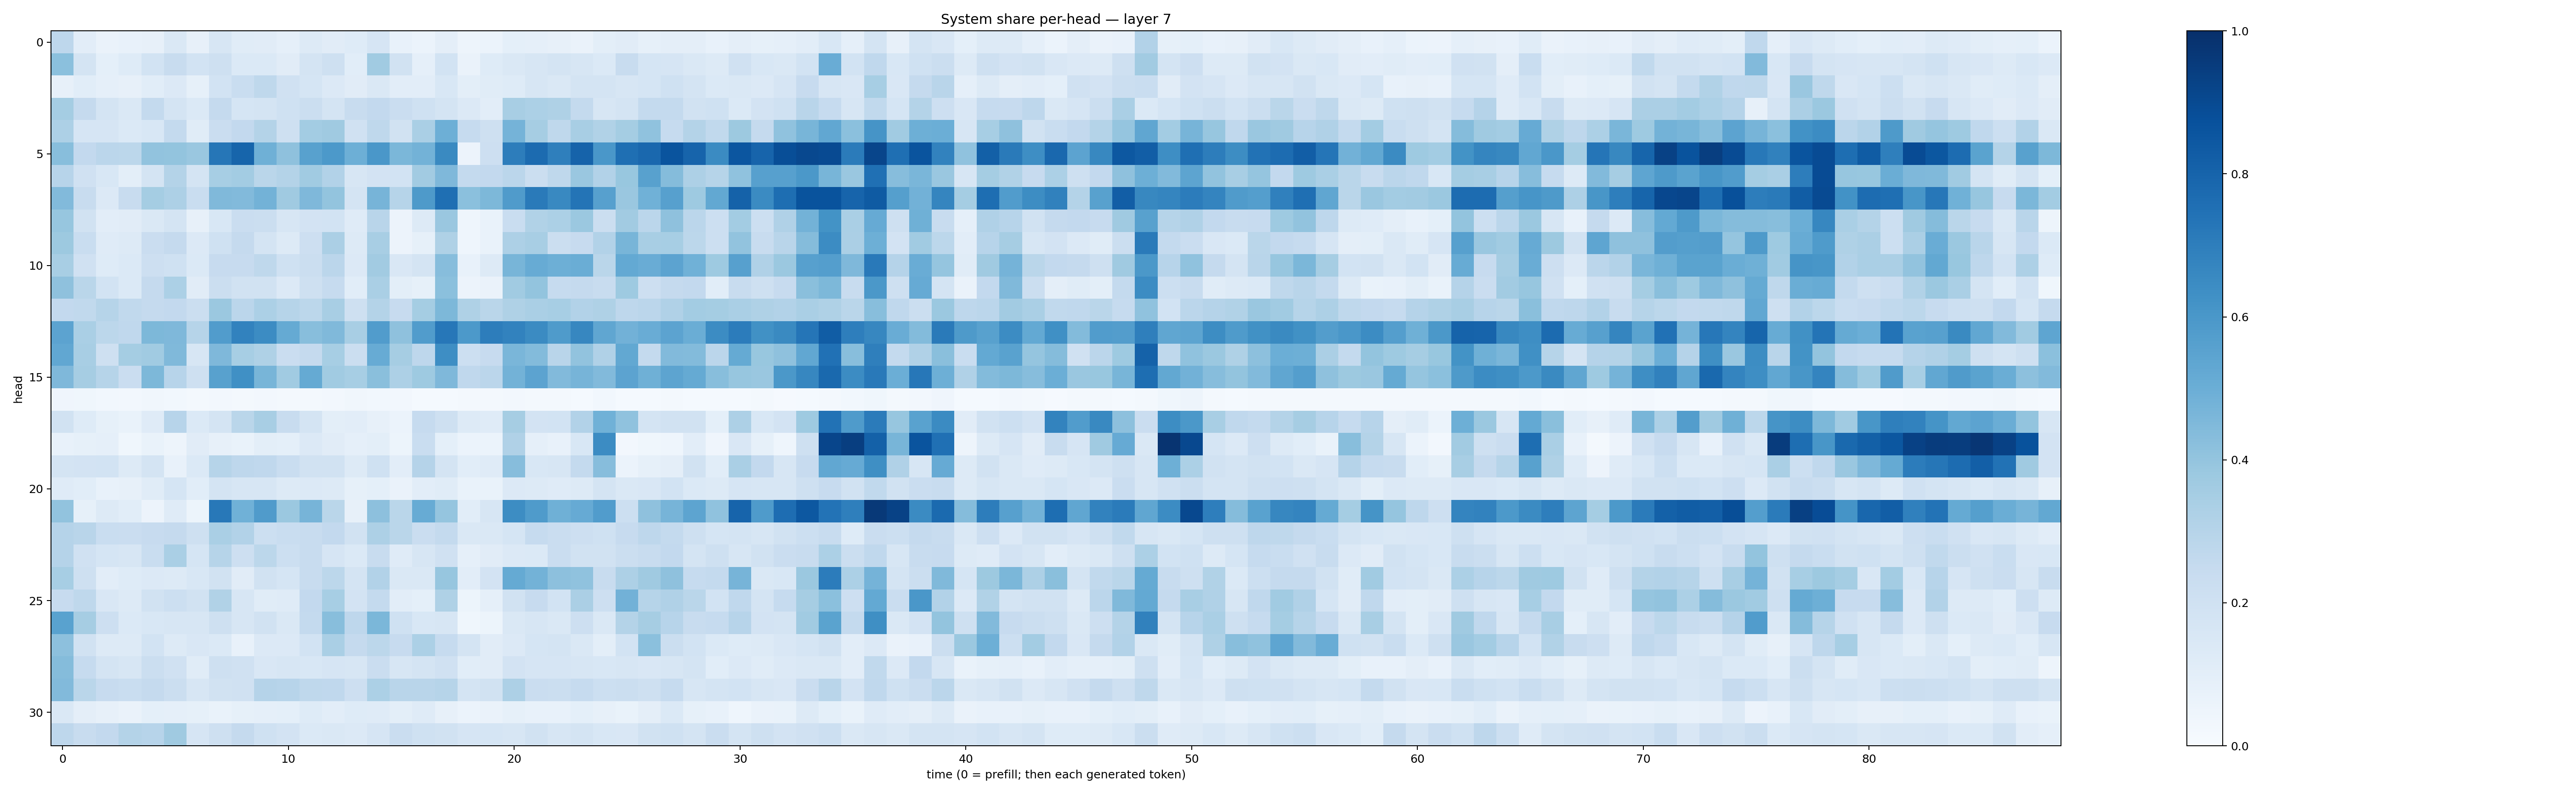

The table this chart was drawn from, first rows:
0.2769001, 0.102880605, 0.063354895, 0.07193041, 0.0800715, 0.14666075, 0.07831548, 0.16291437, 0.113391526, 0.11242942, 0.08665076, 0.1279295, 0.11287068, 0.12484244, 0.1665084, 0.07034123, 0.059659474, 0.09494024, 0.04963544, 0.060524408, 0.09143724, 0.08819672, 0.07954179, 0.06304972
0.4201, 0.1734, 0.09155, 0.1215, 0.187, 0.2378, 0.1854, 0.2038, 0.1403, 0.1401, 0.1107, 0.1742, 0.2049, 0.1069, 0.3661, 0.1904, 0.08922, 0.1867, 0.06351, 0.1211, 0.1464, 0.1589, 0.172, 0.159
0.07995, 0.1063, 0.08959, 0.0789, 0.108, 0.1359, 0.08244, 0.1846, 0.2323, 0.2705, 0.1955, 0.1701, 0.1357, 0.1111, 0.1413, 0.1045, 0.1039, 0.155, 0.1014, 0.1157, 0.1237, 0.1602, 0.1442, 0.1737
0.3546, 0.25, 0.1735, 0.1431, 0.2578, 0.1758, 0.1402, 0.2514, 0.1707, 0.177, 0.1998, 0.2222, 0.1756, 0.2346, 0.2585, 0.2278, 0.2002, 0.1749, 0.1348, 0.1053, 0.3417, 0.3304, 0.3205, 0.2558
0.3253, 0.1662, 0.167, 0.1388, 0.1532, 0.2569, 0.1163, 0.2293, 0.259, 0.3067, 0.2098, 0.3562, 0.3685, 0.1981, 0.2722, 0.1947, 0.3376, 0.4922, 0.247, 0.2071, 0.4765, 0.3514, 0.2701, 0.3402
0.4294, 0.2608, 0.2851, 0.278, 0.4038, 0.4012, 0.3838, 0.7297, 0.7961, 0.4884, 0.4111, 0.5549, 0.5909, 0.4954, 0.5983, 0.4595, 0.4781, 0.653, 0.05487, 0.2115, 0.6996, 0.77, 0.6935, 0.8035
0.2952, 0.199, 0.1534, 0.1016, 0.1724, 0.3052, 0.1784, 0.3465, 0.3561, 0.2859, 0.3067, 0.3656, 0.309, 0.1579, 0.1811, 0.185, 0.3597, 0.4514, 0.2545, 0.2606, 0.2837, 0.2259, 0.2713, 0.3853
0.4426, 0.2356, 0.1342, 0.2373, 0.354, 0.3256, 0.2315, 0.4479, 0.4418, 0.4797, 0.3701, 0.4494, 0.4003, 0.1737, 0.4703, 0.2988, 0.5862, 0.7557, 0.4199, 0.4556, 0.5792, 0.7114, 0.6577, 0.7361
0.3926, 0.1886, 0.1023, 0.1116, 0.1474, 0.1723, 0.0802, 0.1538, 0.2289, 0.222, 0.1568, 0.1831, 0.1851, 0.1195, 0.2908, 0.05817, 0.1318, 0.3865, 0.0442, 0.06825, 0.2337, 0.315, 0.3298, 0.3797
0.3787, 0.232, 0.1188, 0.1279, 0.2291, 0.2513, 0.1354, 0.2002, 0.2512, 0.1785, 0.1286, 0.2132, 0.3357, 0.1273, 0.3405, 0.05604, 0.08395, 0.3241, 0.04427, 0.06819, 0.3244, 0.3412, 0.2224, 0.2447
0.3401, 0.1983, 0.1234, 0.1402, 0.2148, 0.2018, 0.1367, 0.2456, 0.2436, 0.273, 0.2016, 0.2261, 0.2826, 0.1362, 0.363, 0.1513, 0.1742, 0.4325, 0.07678, 0.1276, 0.4665, 0.5084, 0.496, 0.5019
0.4112, 0.2867, 0.1836, 0.1382, 0.2501, 0.3316, 0.1129, 0.2223, 0.1886, 0.1897, 0.1363, 0.2094, 0.2474, 0.1058, 0.3362, 0.09823, 0.08474, 0.4206, 0.05586, 0.06413, 0.3672, 0.3986, 0.2475, 0.2504
0.2583, 0.2626, 0.2988, 0.2621, 0.25, 0.2616, 0.2258, 0.3803, 0.284, 0.3291, 0.2985, 0.2791, 0.3403, 0.2048, 0.3077, 0.2451, 0.3519, 0.4559, 0.3209, 0.2871, 0.321, 0.3379, 0.3463, 0.3119
0.5453, 0.3396, 0.2807, 0.2693, 0.4563, 0.4521, 0.298, 0.5761, 0.6816, 0.6452, 0.5195, 0.4275, 0.449, 0.342, 0.5778, 0.4104, 0.5749, 0.7239, 0.5908, 0.7, 0.6826, 0.6494, 0.5838, 0.6663
0.5307, 0.3427, 0.2064, 0.3549, 0.3669, 0.4458, 0.1589, 0.4506, 0.3453, 0.3231, 0.2274, 0.25, 0.3452, 0.2197, 0.5116, 0.3504, 0.2739, 0.6375, 0.2155, 0.2424, 0.4618, 0.4394, 0.2904, 0.4041
0.4508, 0.3494, 0.2973, 0.2276, 0.4537, 0.2933, 0.2064, 0.5573, 0.6291, 0.4671, 0.3662, 0.5194, 0.3645, 0.347, 0.4252, 0.326, 0.3726, 0.4521, 0.2685, 0.2837, 0.4789, 0.5448, 0.4447, 0.4709
0.04, 0.0373, 0.03053, 0.025, 0.03462, 0.0281, 0.02243, 0.02363, 0.0184, 0.02557, 0.02337, 0.01884, 0.02537, 0.03349, 0.02735, 0.02447, 0.01548, 0.01452, 0.0199, 0.02091, 0.02581, 0.02007, 0.01988, 0.01544
0.1945, 0.123, 0.08331, 0.06967, 0.1207, 0.2949, 0.1401, 0.1722, 0.2891, 0.3422, 0.2365, 0.1794, 0.09843, 0.1025, 0.07847, 0.06233, 0.2468, 0.2083, 0.1296, 0.1193, 0.3495, 0.1802, 0.1844, 0.311
0.07755, 0.08527, 0.08883, 0.03812, 0.0694, 0.0477, 0.1125, 0.08081, 0.06727, 0.09849, 0.09157, 0.1334, 0.1118, 0.08855, 0.09837, 0.05264, 0.2315, 0.09301, 0.06075, 0.06143, 0.3172, 0.0862, 0.07258, 0.1549
0.1769, 0.1808, 0.1844, 0.1267, 0.1791, 0.07682, 0.137, 0.2996, 0.2763, 0.266, 0.2327, 0.1901, 0.1919, 0.132, 0.1998, 0.1021, 0.3015, 0.1776, 0.1094, 0.1207, 0.4323, 0.1543, 0.1622, 0.2545
0.1195, 0.1059, 0.07214, 0.08066, 0.1168, 0.1701, 0.1087, 0.1774, 0.1583, 0.1602, 0.1313, 0.1348, 0.1265, 0.08496, 0.09122, 0.06497, 0.1051, 0.115, 0.0691, 0.06763, 0.1341, 0.1313, 0.1174, 0.131
0.406, 0.08468, 0.1265, 0.1063, 0.05727, 0.1172, 0.05179, 0.7207, 0.4854, 0.5809, 0.3823, 0.4689, 0.2854, 0.07884, 0.4155, 0.2858, 0.5081, 0.3949, 0.1066, 0.1632, 0.6437, 0.5833, 0.4906, 0.5152
0.3022, 0.2926, 0.2332, 0.2288, 0.243, 0.2507, 0.2109, 0.3368, 0.3099, 0.218, 0.2336, 0.2401, 0.261, 0.194, 0.3272, 0.2877, 0.2273, 0.2554, 0.1454, 0.1466, 0.1693, 0.2489, 0.2289, 0.2121
0.3011, 0.1964, 0.1696, 0.1587, 0.2334, 0.338, 0.1716, 0.3005, 0.2132, 0.2798, 0.2187, 0.2385, 0.1652, 0.1396, 0.2386, 0.1189, 0.1617, 0.1974, 0.08773, 0.1094, 0.1363, 0.1405, 0.2283, 0.191
0.3475, 0.2035, 0.1052, 0.1248, 0.1355, 0.131, 0.1532, 0.192, 0.1115, 0.1933, 0.1689, 0.2377, 0.2783, 0.1767, 0.3097, 0.1457, 0.1407, 0.3944, 0.1025, 0.1816, 0.5186, 0.4779, 0.4157, 0.4071
0.2441, 0.2701, 0.1507, 0.1306, 0.1947, 0.2182, 0.1911, 0.3146, 0.1613, 0.115, 0.1197, 0.2605, 0.3442, 0.182, 0.2553, 0.1022, 0.09307, 0.3238, 0.05097, 0.08856, 0.1887, 0.2433, 0.1848, 0.3346
0.5532, 0.3498, 0.2115, 0.1405, 0.1527, 0.1588, 0.1575, 0.2046, 0.161, 0.1946, 0.1474, 0.2562, 0.4284, 0.2772, 0.459, 0.2015, 0.1552, 0.162, 0.03806, 0.05155, 0.1456, 0.1592, 0.143, 0.2115
0.4174, 0.1907, 0.1304, 0.1303, 0.1845, 0.1253, 0.151, 0.1374, 0.07199, 0.1363, 0.1346, 0.187, 0.3391, 0.2503, 0.2794, 0.2458, 0.3313, 0.2486, 0.173, 0.1095, 0.133, 0.1706, 0.1757, 0.1464
0.4339, 0.2497, 0.1794, 0.1577, 0.2251, 0.1958, 0.1144, 0.2055, 0.1967, 0.1489, 0.1593, 0.1554, 0.1659, 0.1634, 0.2288, 0.159, 0.1771, 0.1986, 0.1081, 0.1101, 0.1821, 0.1666, 0.1665, 0.1605
0.4437, 0.2852, 0.2426, 0.2328, 0.2525, 0.2225, 0.1624, 0.1946, 0.1983, 0.3027, 0.2931, 0.2723, 0.266, 0.2142, 0.3313, 0.2891, 0.2924, 0.3003, 0.1776, 0.1902, 0.3258, 0.2268, 0.2225, 0.2488
0.1417, 0.09662, 0.08131, 0.06412, 0.09361, 0.08719, 0.08306, 0.06642, 0.08417, 0.08726, 0.09134, 0.1217, 0.1049, 0.1249, 0.1175, 0.09859, 0.1192, 0.08203, 0.06214, 0.06253, 0.08351, 0.07715, 0.07113, 0.09082
0.2748, 0.2399, 0.2591, 0.3071, 0.2944, 0.368, 0.1657, 0.2061, 0.2526, 0.2013, 0.1821, 0.1404, 0.1448, 0.1343, 0.1643, 0.2292, 0.2021, 0.1927, 0.1659, 0.17, 0.1586, 0.1898, 0.1573, 0.1774
